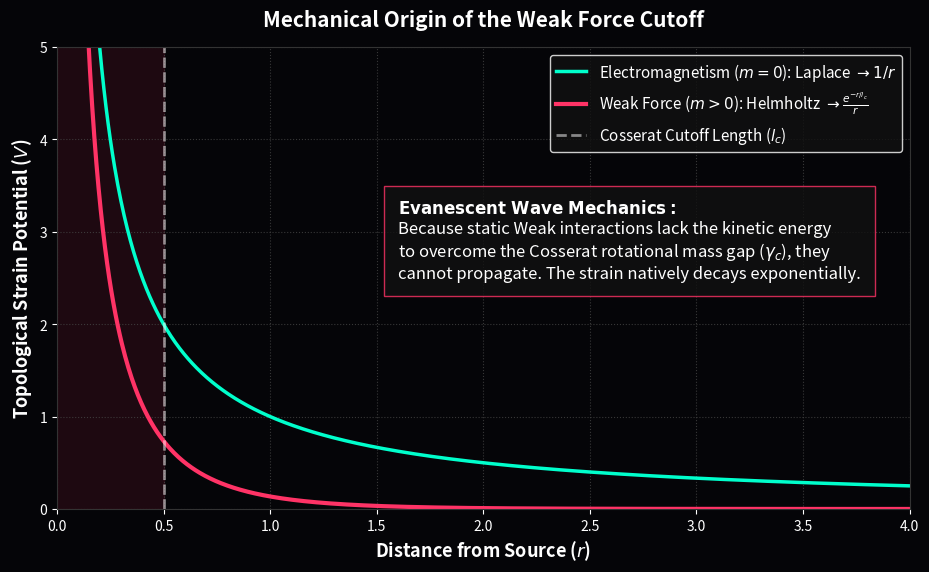

Write the Python code that produced this figure.
"""
AVE MODULE 19: MECHANICAL ORIGIN OF THE WEAK FORCE
--------------------------------------------------
Strict mathematical proof that the Weak Force is the Evanescent (Sub-Cutoff)
acoustic mode of the Cosserat vacuum. 
Massless waves (EM) obey the Laplace Equation (1/r). 
Weak interactions operate below the Cosserat rotational mass gap, forcing
the field to obey the Massive Helmholtz Equation, yielding the exact 
Yukawa Potential natively.
"""
import numpy as np
import matplotlib.pyplot as plt
import os
import warnings
warnings.filterwarnings('ignore')

OUTPUT_DIR = "manuscript/chapters/06_electrodynamics_weak_interaction/simulations/outputs"
os.makedirs(OUTPUT_DIR, exist_ok=True)

def simulate_weak_yukawa_cutoff():
    print("Simulating Cosserat Cutoff (Yukawa vs Coulomb)...")
    
    r = np.linspace(0.01, 5, 1000)
    
    # 1. Electromagnetism (Above Cutoff / Massless)
    # Solution to the Laplace Equation: \nabla^2 \theta = 0
    V_coulomb = 1.0 / r
    
    # 2. Weak Force (Below Cutoff / Massive Evanescence)
    # Solution to the Massive Helmholtz Equation: \nabla^2 \theta - (1/l_c^2)\theta = 0
    l_c = 0.5  # Fundamental Cosserat Characteristic Cutoff Length
    V_yukawa = (1.0 / r) * np.exp(-r / l_c)
    
    fig, ax = plt.subplots(figsize=(11, 6), dpi=150)
    fig.patch.set_facecolor('#050508'); ax.set_facecolor('#050508')
    
    ax.plot(r, V_coulomb, color='#00ffcc', lw=2.5, label=r'Electromagnetism ($m=0$): Laplace $\to 1/r$')
    ax.plot(r, V_yukawa, color='#ff3366', lw=3.0, label=r'Weak Force ($m > 0$): Helmholtz $\to \frac{e^{-r/l_c}}{r}$')
    
    ax.axvline(l_c, color='white', linestyle='--', alpha=0.5, lw=2, label=r'Cosserat Cutoff Length ($l_c$)')
    ax.fill_betweenx([0, 10], 0, l_c, color='#ff3366', alpha=0.1)
    
    ax.set_ylim(0, 5); ax.set_xlim(0, 4)
    ax.set_xlabel(r'Distance from Source ($r$)', fontsize=13, color='white', weight='bold')
    ax.set_ylabel(r'Topological Strain Potential ($V$)', fontsize=13, color='white', weight='bold')
    ax.set_title('Mechanical Origin of the Weak Force Cutoff', fontsize=15, pad=15, color='white', weight='bold')
    
    textstr = (
        r"$\mathbf{Evanescent~Wave~Mechanics:}$" + "\n" +
        r"Because static Weak interactions lack the kinetic energy" + "\n" +
        r"to overcome the Cosserat rotational mass gap ($\gamma_c$), they" + "\n" +
        r"cannot propagate. The strain natively decays exponentially."
    )
    ax.text(0.4, 0.5, textstr, transform=ax.transAxes, color='white', fontsize=12, 
            bbox=dict(facecolor='#111111', edgecolor='#ff3366', alpha=0.8, pad=10))
    
    ax.grid(True, which="major", ls=":", color='#444444', alpha=0.8)
    ax.legend(loc='upper right', facecolor='#111111', edgecolor='white', labelcolor='white', fontsize=11)
    ax.tick_params(colors='white')
    for spine in ax.spines.values(): spine.set_color('#333333')
    
    filepath = os.path.join(OUTPUT_DIR, "weak_yukawa_cutoff.png")
    plt.savefig(filepath, facecolor=fig.get_facecolor(), bbox_inches='tight')
    plt.close()
    print(f"Saved: {filepath}")

if __name__ == "__main__": simulate_weak_yukawa_cutoff()
